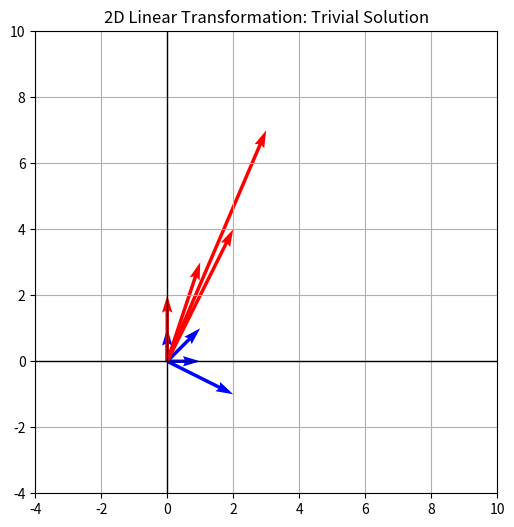
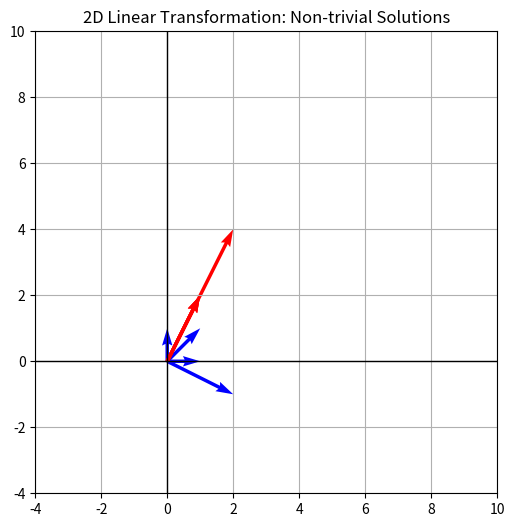
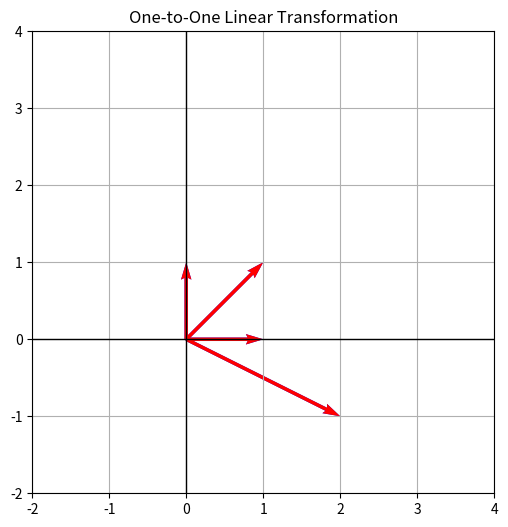
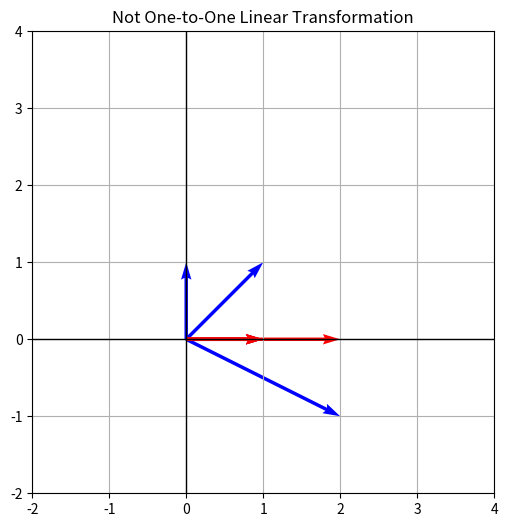

Here is the Python script that generated these plots, in order:
import numpy as np
import matplotlib.pyplot as plt

# Define matrix A and some vectors
A = np.array([[1, 2], [3, 4]])
vectors = np.array([[1, 0], [0, 1], [1, 1], [2, -1]])

# Perform the linear transformation
transformed_vectors = A.dot(vectors.T).T

# Plot original vectors and transformed vectors
plt.figure(figsize=(8, 6))

# Plot original vectors (blue)
for v in vectors:
    plt.quiver(0, 0, v[0], v[1], angles='xy', scale_units='xy', scale=1, color='blue')

# Plot transformed vectors (red)
for v in transformed_vectors:
    plt.quiver(0, 0, v[0], v[1], angles='xy', scale_units='xy', scale=1, color='red')

plt.xlim(-4, 10)
plt.ylim(-4, 10)
plt.axhline(0, color='black',linewidth=1)
plt.axvline(0, color='black',linewidth=1)
plt.gca().set_aspect('equal', adjustable='box')
plt.title("2D Linear Transformation: Trivial Solution")
plt.grid(True)
plt.show()

# Define a singular matrix A (linearly dependent columns)
A_singular = np.array([[1, 1], [2, 2]])

# Perform the linear transformation for singular matrix
transformed_vectors_singular = A_singular.dot(vectors.T).T

# Plot original vectors and transformed vectors for singular matrix
plt.figure(figsize=(8, 6))

# Plot original vectors (blue)
for v in vectors:
    plt.quiver(0, 0, v[0], v[1], angles='xy', scale_units='xy', scale=1, color='blue')

# Plot transformed vectors (red)
for v in transformed_vectors_singular:
    plt.quiver(0, 0, v[0], v[1], angles='xy', scale_units='xy', scale=1, color='red')

plt.xlim(-4, 10)
plt.ylim(-4, 10)
plt.axhline(0, color='black',linewidth=1)
plt.axvline(0, color='black',linewidth=1)
plt.gca().set_aspect('equal', adjustable='box')
plt.title("2D Linear Transformation: Non-trivial Solutions")
plt.grid(True)
plt.show()

# Define vectors to be transformed
vectors = np.array([[1, 0], [0, 1], [1, 1], [2, -1]])

# One-to-One Linear Transformation (Identity Matrix)
A_one_to_one = np.array([[1, 0], [0, 1]])
transformed_vectors_one_to_one = A_one_to_one.dot(vectors.T).T

# Not One-to-One Linear Transformation (Singular Matrix)
A_not_one_to_one = np.array([[1, 1], [0, 0]])
transformed_vectors_not_one_to_one = A_not_one_to_one.dot(vectors.T).T

# Plotting for One-to-One Transformation
plt.figure(figsize=(8, 6))
for v in vectors:
    plt.quiver(0, 0, v[0], v[1], angles='xy', scale_units='xy', scale=1, color='blue')

for v in transformed_vectors_one_to_one:
    plt.quiver(0, 0, v[0], v[1], angles='xy', scale_units='xy', scale=1, color='red')

plt.xlim(-2, 4)
plt.ylim(-2, 4)
plt.axhline(0, color='black',linewidth=1)
plt.axvline(0, color='black',linewidth=1)
plt.gca().set_aspect('equal', adjustable='box')
plt.title("One-to-One Linear Transformation")
plt.grid(True)
plt.show()

# Plotting for Not One-to-One Transformation
plt.figure(figsize=(8, 6))
for v in vectors:
    plt.quiver(0, 0, v[0], v[1], angles='xy', scale_units='xy', scale=1, color='blue')

for v in transformed_vectors_not_one_to_one:
    plt.quiver(0, 0, v[0], v[1], angles='xy', scale_units='xy', scale=1, color='red')

plt.xlim(-2, 4)
plt.ylim(-2, 4)
plt.axhline(0, color='black',linewidth=1)
plt.axvline(0, color='black',linewidth=1)
plt.gca().set_aspect('equal', adjustable='box')
plt.title("Not One-to-One Linear Transformation")
plt.grid(True)
plt.show()
